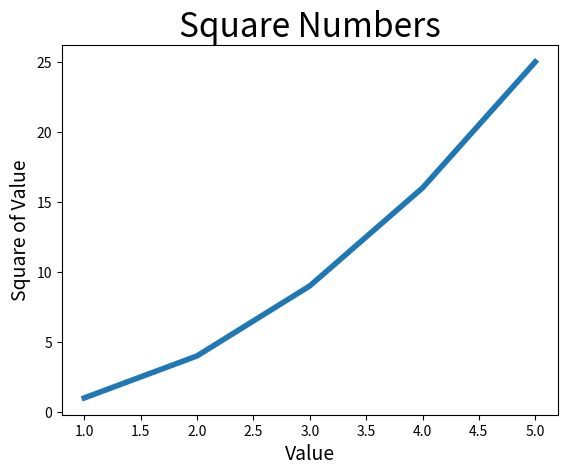

The matplotlib source for this figure:
#!/usr/bin/env python3
# -*- coding: utf-8 -*-
"""
-------------------------------------------------
   File Name：     mpl_squares
   Description :
   Author :       william
   date：          2018/9/30
-------------------------------------------------
   Change Activity:
                   2018/9/30:
-------------------------------------------------
"""
__author__ = 'william'

import matplotlib.pyplot as plt

input_values = [1, 2, 3, 4, 5]
squares = [1, 4, 9, 16, 25]
plt.plot( input_values, squares, linewidth=4)

# 设置图表标题并给坐标轴加上标签
plt.title("Square Numbers", fontsize=24)
plt.xlabel("Value", fontsize=14)
plt.ylabel("Square of Value", fontsize=14)

# 设置刻度标记的大小
plt.tick_params(axis='both', labelsize=10)
plt.show()